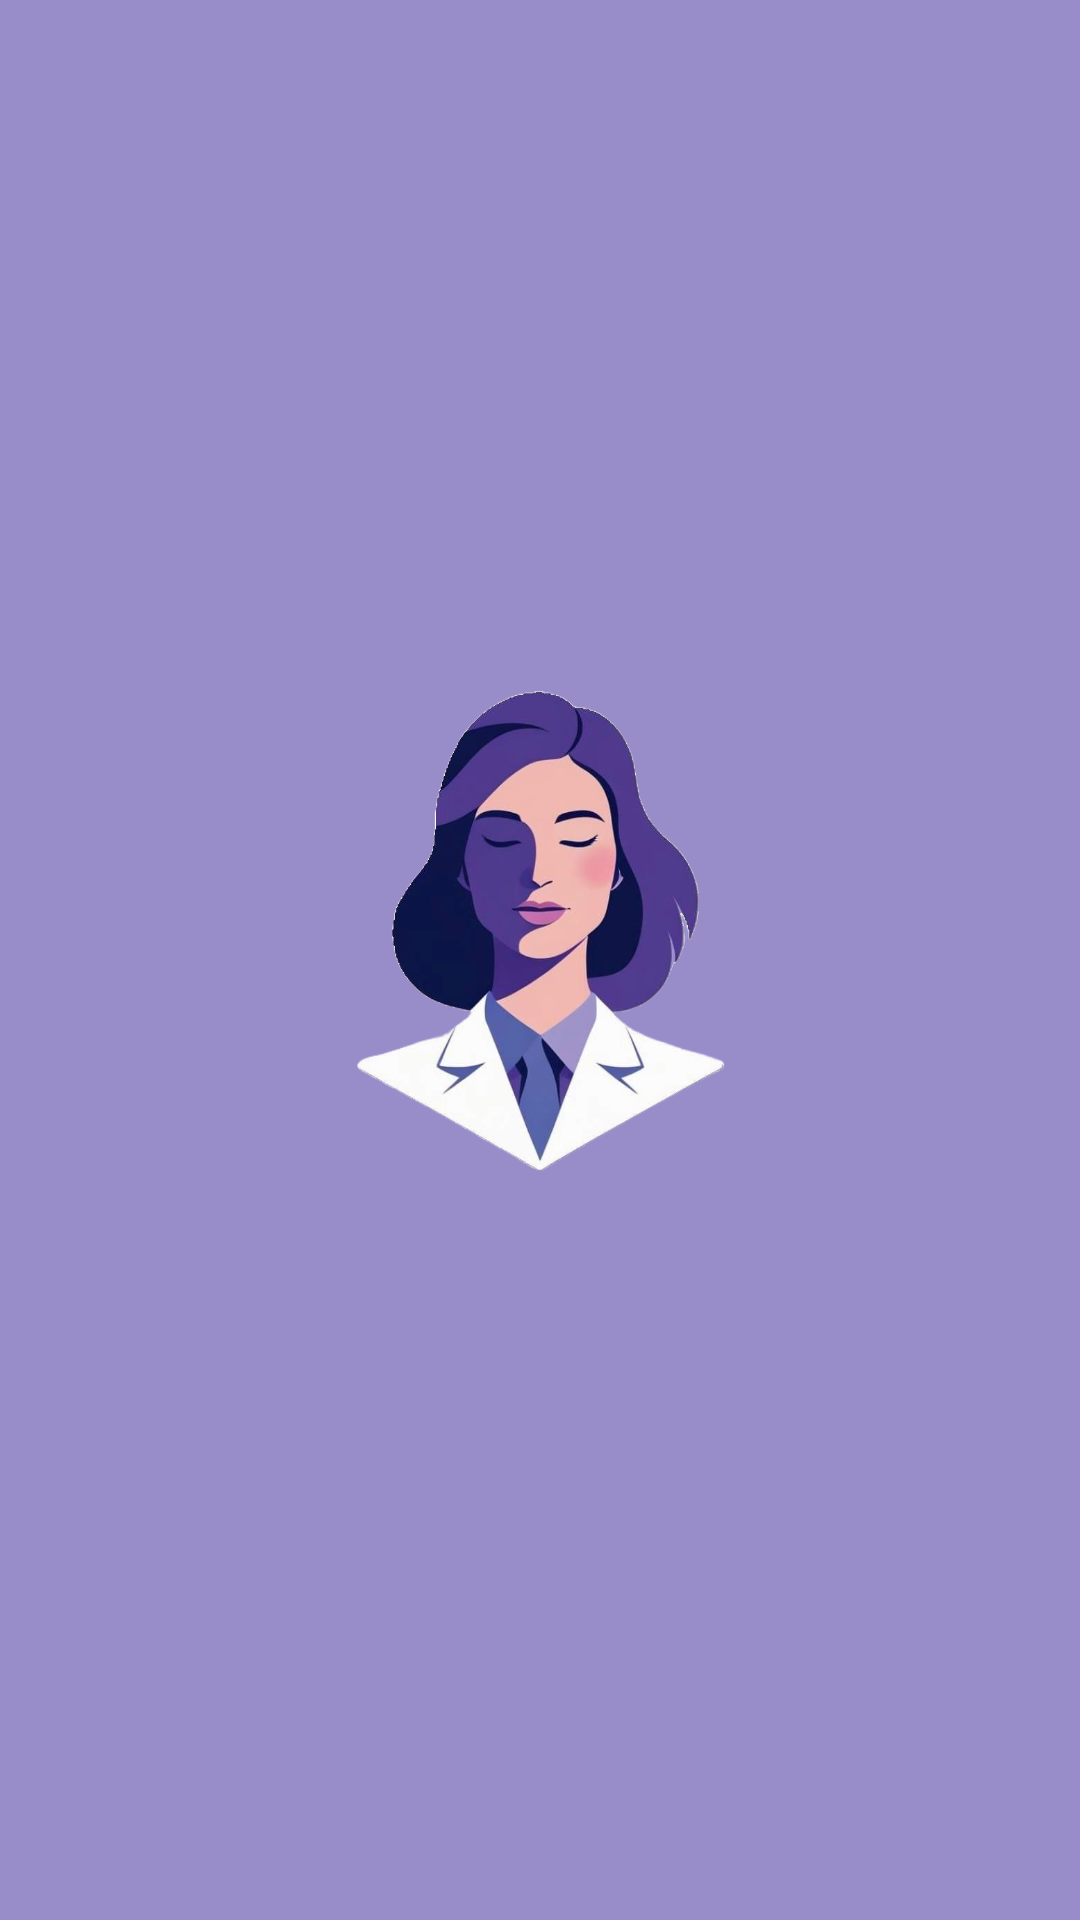

Reconstruct the res/layout file that produces this screen, plus the resources it refers to.
<!-- AndroidManifest.xml: application theme Theme.EmergencySOS -->
<!-- res/layout/activity_splash_screen.xml -->
<?xml version="1.0" encoding="utf-8"?>
<androidx.constraintlayout.widget.ConstraintLayout xmlns:android="http://schemas.android.com/apk/res/android"
    xmlns:app="http://schemas.android.com/apk/res-auto"
    xmlns:tools="http://schemas.android.com/tools"
    android:id="@+id/main"
    android:layout_width="match_parent"
    android:layout_height="match_parent"
    android:background="#988DC9"
    tools:context=".Screens.SplashScreen.SplashScreen">

    <ImageView
        android:id="@+id/splashimage"
        android:layout_width="250dp"
        android:layout_height="wrap_content"
        app:layout_constraintBottom_toBottomOf="parent"
        app:layout_constraintEnd_toEndOf="parent"
        app:layout_constraintHorizontal_bias="0.5"
        app:layout_constraintStart_toStartOf="parent"
        app:layout_constraintTop_toTopOf="parent"
        app:layout_constraintVertical_bias="0.5"
        app:srcCompat="@drawable/woman4" />

</androidx.constraintlayout.widget.ConstraintLayout>
<!-- resources referenced by this layout -->
<resources>
  <!-- drawable woman4: png bitmap (drawable, 303005 bytes) -->
  <style name="Theme.EmergencySOS" parent="Base.Theme.EmergencySOS" />
  <style name="Base.Theme.EmergencySOS" parent="Theme.Material3.DayNight.NoActionBar">
          
          
      </style>
</resources>
